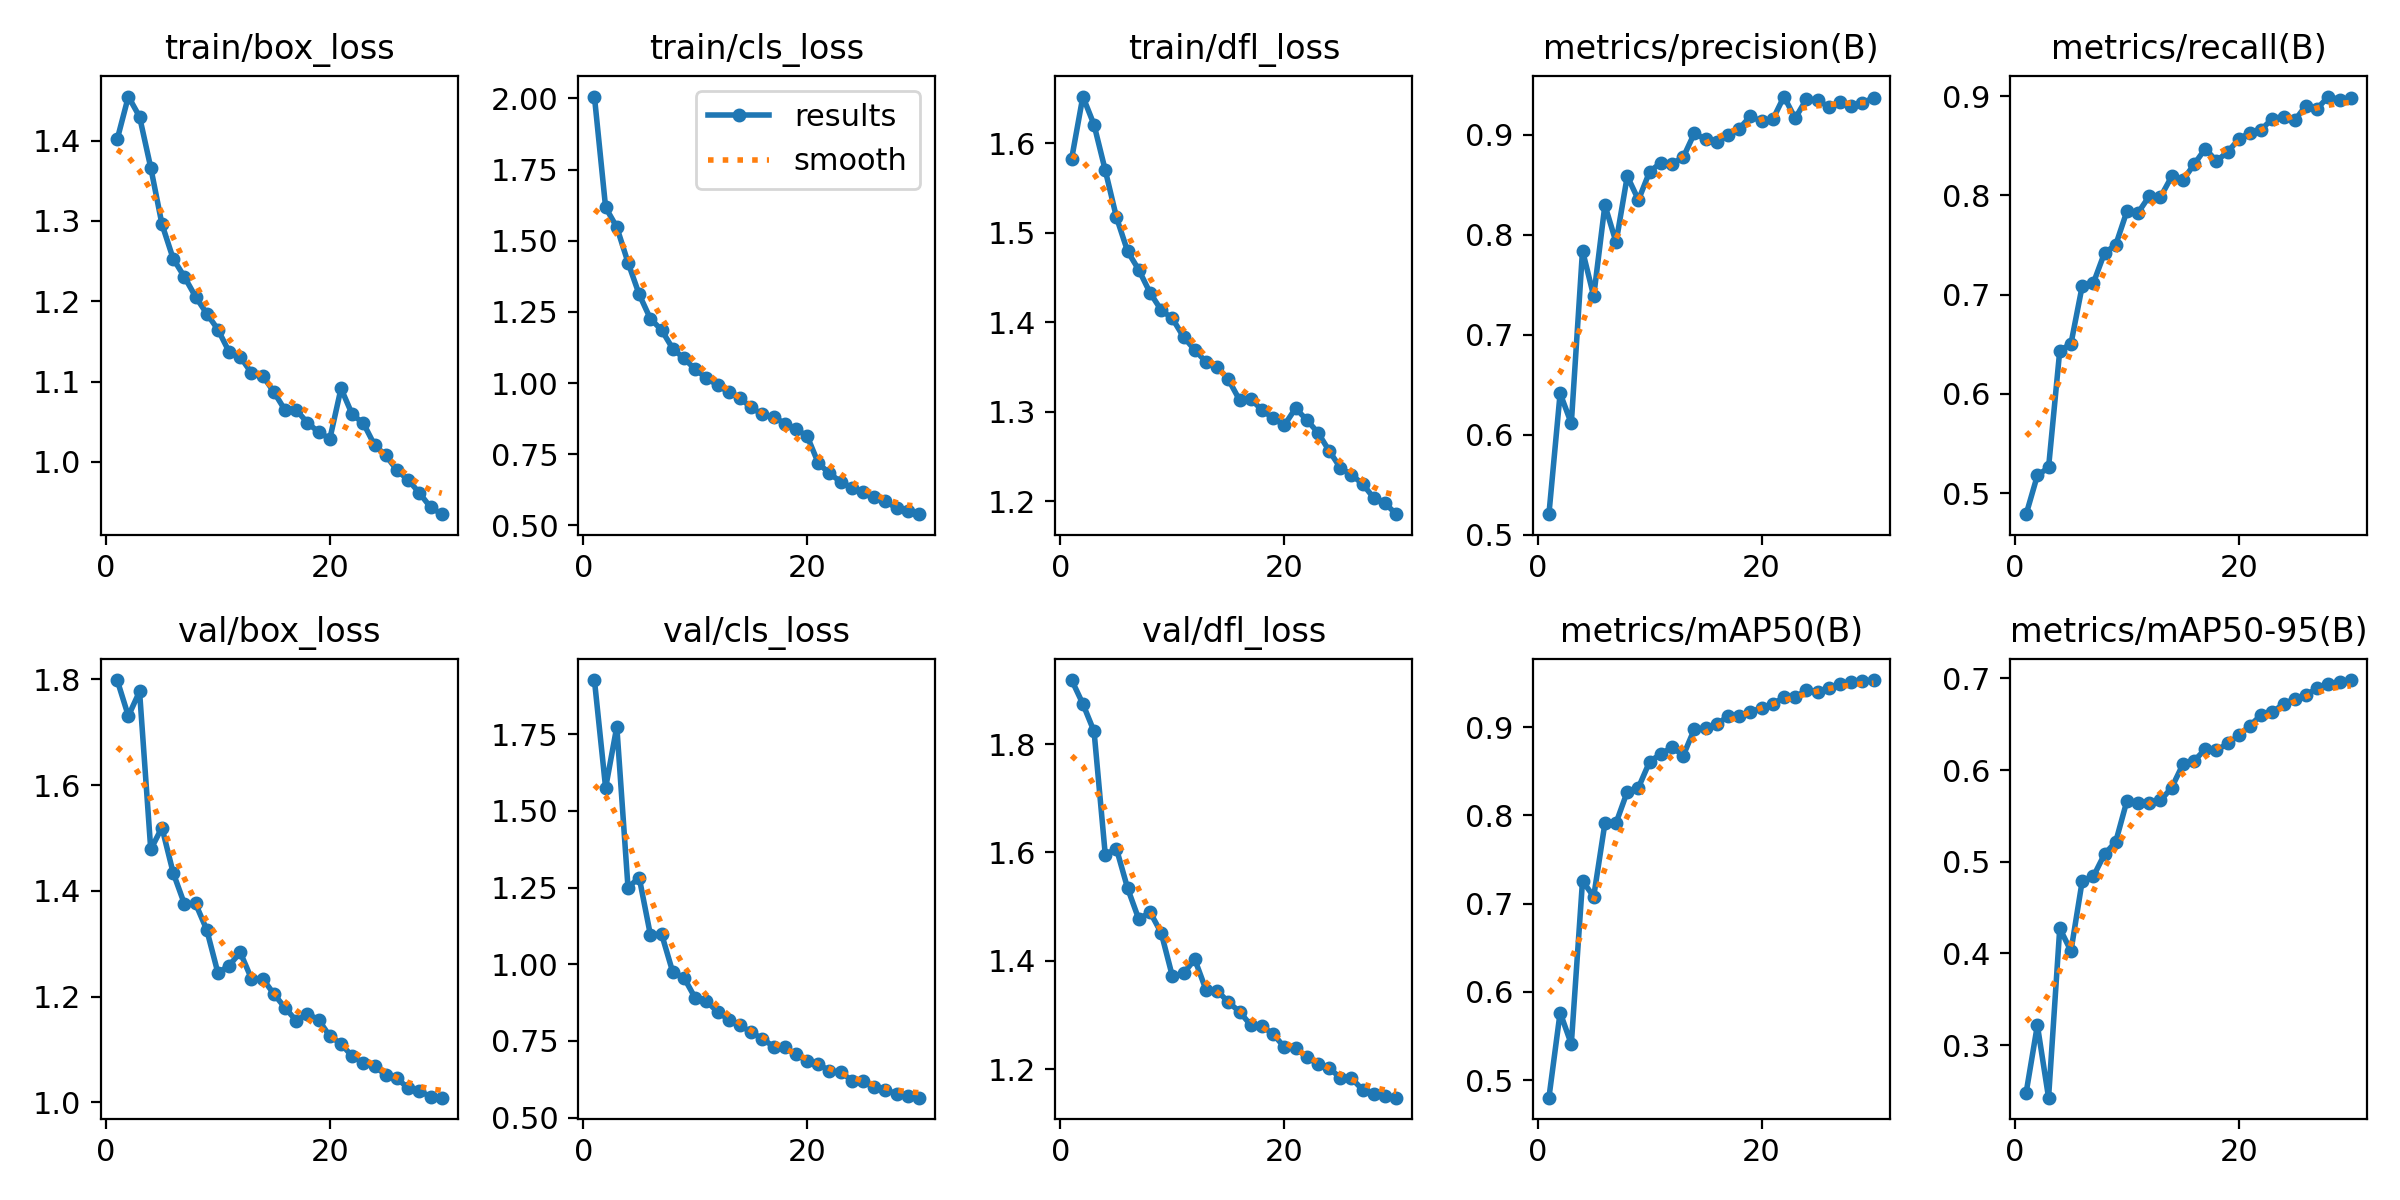

Source data for this figure (header and first rows):
epoch, time, train/box_loss, train/cls_loss, train/dfl_loss, metrics/precision(B), metrics/recall(B), metrics/mAP50(B), metrics/mAP50-95(B), val/box_loss, val/cls_loss, val/dfl_loss, lr/pg0, lr/pg1, lr/pg2
1, 167.9, 1.401, 2.006, 1.583, 0.5205, 0.4787, 0.4803, 0.2484, 1.798, 1.926, 1.918, 0.0006659, 0.0006659, 0.0006659
2, 322.3, 1.455, 1.617, 1.652, 0.6412, 0.5177, 0.5767, 0.3217, 1.73, 1.575, 1.874, 0.001289, 0.001289, 0.001289
3, 474.9, 1.43, 1.547, 1.621, 0.6112, 0.5257, 0.541, 0.2427, 1.777, 1.774, 1.824, 0.001867, 0.001867, 0.001867
4, 627.8, 1.366, 1.423, 1.57, 0.784, 0.6434, 0.7257, 0.4274, 1.478, 1.25, 1.596, 0.001802, 0.001802, 0.001802
5, 793.6, 1.296, 1.311, 1.517, 0.7383, 0.6504, 0.7081, 0.4027, 1.52, 1.282, 1.607, 0.001736, 0.001736, 0.001736
6, 942.3, 1.253, 1.226, 1.479, 0.8294, 0.7082, 0.791, 0.4786, 1.434, 1.096, 1.534, 0.00167, 0.00167, 0.00167
7, 1093, 1.23, 1.186, 1.458, 0.7922, 0.7114, 0.7916, 0.484, 1.376, 1.098, 1.476, 0.001604, 0.001604, 0.001604
8, 1241, 1.206, 1.121, 1.433, 0.8584, 0.7419, 0.8269, 0.5083, 1.376, 0.9739, 1.49, 0.001538, 0.001538, 0.001538
9, 1408, 1.185, 1.086, 1.414, 0.8345, 0.7499, 0.8316, 0.5217, 1.326, 0.9562, 1.452, 0.001472, 0.001472, 0.001472
10, 1559, 1.165, 1.049, 1.404, 0.8629, 0.7839, 0.861, 0.5665, 1.245, 0.8901, 1.371, 0.001406, 0.001406, 0.001406
11, 1708, 1.137, 1.017, 1.383, 0.8717, 0.7824, 0.8697, 0.5638, 1.259, 0.88, 1.377, 0.00134, 0.00134, 0.00134
12, 1858, 1.131, 0.9932, 1.369, 0.8708, 0.7992, 0.8772, 0.5641, 1.283, 0.8446, 1.403, 0.001274, 0.001274, 0.001274
13, 2191, 1.111, 0.9676, 1.356, 0.8772, 0.7981, 0.8679, 0.5669, 1.234, 0.8194, 1.346, 0.001208, 0.001208, 0.001208
14, 2340, 1.107, 0.9473, 1.35, 0.9014, 0.8189, 0.8979, 0.5808, 1.234, 0.8013, 1.345, 0.001142, 0.001142, 0.001142
15, 2490, 1.087, 0.9144, 1.336, 0.8951, 0.8151, 0.8989, 0.6062, 1.205, 0.7781, 1.324, 0.001076, 0.001076, 0.001076
16, 2638, 1.064, 0.8898, 1.313, 0.8929, 0.8311, 0.9032, 0.61, 1.179, 0.7572, 1.306, 0.00101, 0.00101, 0.00101
17, 2786, 1.065, 0.8819, 1.314, 0.8994, 0.8469, 0.9125, 0.6228, 1.154, 0.7315, 1.281, 0.000944, 0.000944, 0.000944
18, 2952, 1.049, 0.8578, 1.302, 0.9058, 0.8346, 0.9124, 0.6216, 1.168, 0.7286, 1.279, 0.000878, 0.000878, 0.000878
19, 3102, 1.037, 0.8377, 1.293, 0.9183, 0.8436, 0.9175, 0.629, 1.156, 0.7061, 1.265, 0.000812, 0.000812, 0.000812
20, 3251, 1.029, 0.8143, 1.285, 0.9131, 0.8566, 0.9216, 0.6378, 1.125, 0.6851, 1.24, 0.000746, 0.000746, 0.000746
21, 3434, 1.092, 0.7188, 1.304, 0.9151, 0.8631, 0.9264, 0.6485, 1.111, 0.6757, 1.239, 0.00068, 0.00068, 0.00068
22, 3589, 1.059, 0.6825, 1.291, 0.9379, 0.8661, 0.9338, 0.6602, 1.087, 0.6514, 1.222, 0.000614, 0.000614, 0.000614
23, 3737, 1.048, 0.6533, 1.277, 0.9162, 0.8772, 0.9338, 0.6633, 1.075, 0.6484, 1.21, 0.000548, 0.000548, 0.000548
24, 3886, 1.021, 0.6325, 1.256, 0.9352, 0.8793, 0.9421, 0.6721, 1.069, 0.6206, 1.202, 0.000482, 0.000482, 0.000482
25, 4035, 1.008, 0.6164, 1.237, 0.9346, 0.8755, 0.94, 0.6777, 1.051, 0.6198, 1.184, 0.000416, 0.000416, 0.000416
26, 4182, 0.9896, 0.5994, 1.23, 0.9274, 0.8904, 0.9446, 0.682, 1.046, 0.6008, 1.183, 0.00035, 0.00035, 0.00035
27, 4328, 0.9778, 0.5862, 1.219, 0.9325, 0.8873, 0.9484, 0.6892, 1.026, 0.5905, 1.161, 0.000284, 0.000284, 0.000284
28, 4476, 0.9614, 0.5597, 1.204, 0.9284, 0.8994, 0.9511, 0.6943, 1.022, 0.5776, 1.154, 0.000218, 0.000218, 0.000218
29, 4625, 0.9437, 0.5511, 1.198, 0.9312, 0.8964, 0.9522, 0.6962, 1.011, 0.5698, 1.15, 0.000152, 0.000152, 0.000152
30, 4775, 0.9351, 0.5394, 1.186, 0.9369, 0.8977, 0.9534, 0.6982, 1.009, 0.5649, 1.147, 8.6e-05, 8.6e-05, 8.6e-05
